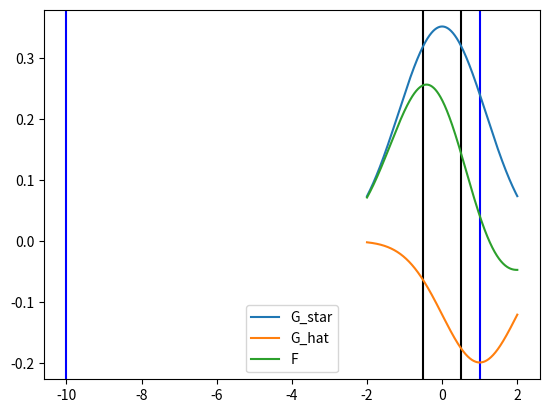

The matplotlib source for this figure:
"""
main.py

Encodes the toy example models used for training in the mixture GAN
"""
from scipy.stats import norm
import scipy.optimize as optimize
import numpy as np
import matplotlib.pyplot as plt

def init_list(init_value, T):
    arr = [None] * T
    print(arr)
    arr[0] = init_value
    return arr


def discriminator_expectation(alpha, mu, l, r):
    discriminator_exp = 0
    for a,m in zip(alpha,mu):
        for rr in r:
            discriminator_exp+= a * norm.cdf(rr, m)
        for ll in l:
            discriminator_exp-= a * norm.cdf(ll, m)
    return discriminator_exp


def loss(alpha_star, alpha, mu_star, mu, l, r):
    """ Calculate loss function value
    L(mu, l, r) = E_{x~G*} [D(x)] + E_{x~G} [1 - D(x)] 
                            ^real            ^fake
    """
    d_real = discriminator_expectation(alpha, mu_star, l, r)
    d_fake = 1 - discriminator_expectation(alpha, mu, l, r)
    return d_real + d_fake


def F(alpha_star, alpha, mu_star, mu):
    """ function to return f(x) representing loss function values """
    def f(x):
        return (alpha_star[0] * norm.pdf(x, mu_star[0]) + 
                alpha_star[1] * norm.pdf(x, mu_star[1]) - 
                alpha[0] * norm.pdf(x, mu[0]) - 
                alpha[1] * norm.pdf(x, mu[1]))
    return f


def find_zeros(f, mu_star, mu):
    """ Finds the at most 3 zeros located in between each mean.
    Returns a list of the zeros, and which side is positive.
    If diff is positive then this root is the left end of a positive interval

    Returns zeros in sorted order

    TODO: Check that these intervals are actually the right ones to check. I.e.
    This currently assumes that the three zeros lie with at most within each mean.

    """
    intervals = np.sort(np.array(mu_star + mu)) # Sorted list concatenation
    # For numerical stability widen the range
    # TODO this doesn't work and we should update it to be adaptive or something smarter.
    intervals[0] -= 1
    intervals[-1] += 1
    fun_interval_sign = np.sign(f(intervals))
    diffs = np.sign(np.diff(fun_interval_sign))  # Zero if same sign, +/-2 if different
    zeros = []
    types = []
    for i, diff in enumerate(diffs):
        if diff == 0:
            continue
        root = optimize.brentq(f, intervals[i], intervals[i+1])
        zeros.append(root)
        types.append('L' if diff > 0 else 'R')
    if len(zeros) == 0: # This should be impossible.
        print('No Zeros??? Something went terribly wrong... Printing helpful debug info')
        print('intervals', intervals)
        print('f(intervals)', f(intervals))
        print('mus', mu_star, mu)
        print('fun_interval_sign', fun_interval_sign)
    return zeros, types


def opt_d_grad(alpha_star, alpha, mu_star, mu):
    """ Calculate argmax_{l,r} Loss
    
[redacted]
    Maximizing G_star - G_t, thus intervals where G* > G^t

    There are 4! / (2*2) = 6 distinct mean orders
    """
    l = [None, None]
    r = [None, None]
    mu_all = np.concatenate([mu_star, mu])
    mo = np.argsort(mu_all)
    f = F(alpha_star, alpha, mu_star, mu) #  f(x) = G_star - G_t at x
    zeros, types = find_zeros(f, mu_star, mu)
    if len(zeros) == 0:
        plot_F(alpha_star, alpha, mu_star, mu)
        raise Exception('No zeros detected this should be analytically impossible')
    default = -10  # default does not affect training, only plotting.
    if len(zeros) == 1:
        if types[0] == 'R':             # + -
            l = [-np.inf, default]
            r = [zeros[0], default]
        else:                           # - +
            l = [zeros[0], default]
            r = [np.inf, default]

    if len(zeros) == 2:
        if types[0] == 'R':             # + - +
            l = [-np.inf, zeros[1]]
            r = [zeros[0], np.inf]
        else:                           # - + -
            l = [zeros[0], default]
            r = [zeros[1], default]

    if len(zeros) == 3:
        if types[0] == 'R':             # + - + -
            l = [-np.inf, zeros[1]]
            r = [zeros[0], zeros[2]]
        else:                           # - + - +
            l = [zeros[0], zeros[2]]
            r = [zeros[1], np.inf]
    return l, r


def mu_grad(alpha, mu, l, r):
    """ Computes the derivatives of mu like C.1 but improved.
    """
    mu_grads = []
    for m in mu:
        v = 0
        s = 1 / np.sqrt(2 * np.pi) 
        for ll, rr in zip(l,r):
            v += norm.pdf(m, rr) - norm.pdf(m, ll)
        mu_grads.append(s*v)
    print('Mu Grad', np.array(mu_grads))
    return np.array(mu_grads)

def train(alpha_star, mu_star, 
          alpha_zero, mu_zero, l_zero, r_zero, 
          step_size, T, 
          optimal_discriminator,
          train_alpha,
         ):
    assert mu_star[0] < mu_star[1]
    assert mu_zero[0] < mu_zero[1]

    # Initialize Time dependent variables
    alpha_hats = init_list(alpha_zero, T)
    mu_hats = init_list(mu_zero, T)
    l_hats = init_list(l_zero, T)
    r_hats = init_list(r_zero, T)
    for t in range(T-1):
        if train_alpha:
            print('ERROR: Train alpha not yet implemented')
        alpha_hats[t+1] = alpha_hats[t]

        if optimal_discriminator:
            l_hats[t+1], r_hats[t+1] = opt_d_grad(alpha_star, alpha_hats[t+1], mu_star, mu_hats[t])
            print('(l,r)', l_hats[t+1], r_hats[t+1])
        else:  # First order dynamics
            print('ERROR: non optimal discriminator not yet implemented')
            

        mu_hats[t+1] = mu_hats[t] - step_size * mu_grad(alpha_hats[t+1], mu_hats[t], l_hats[t+1], r_hats[t+1])
        print('Mu Hat', mu_hats[t+1])



        # Assert mu_0 < mu_1
        mu_hats[t+1] = sorted(mu_hats[t+1])
    plot_training(alpha_star, mu_star, alpha_hats, mu_hats, l_hats, r_hats, T)


def plot_training(alpha_star, mu_star, alpha_hats, 
                  mu_hats, l_hats, r_hats, T,
                  plot_intervals = True):
    """ Plot time series describing training behavior.
    """
    fix, ax = plt.subplots(1,1)
    print(np.array(mu_hats).shape)
    mu_hats = np.array(mu_hats)
    l_hats = np.array(l_hats)
    r_hats = np.array(r_hats)
    x = np.arange(T)
    #ax.plot(x, np.repeat(mu_star[0], T), '-')
    #ax.plot(x, np.repeat(mu_star[1], T), '-')
    ax.plot(x, mu_hats[:,0], 'r', label = 'muhat0')
    ax.plot(x, mu_hats[:,1], 'g', label = 'muhat1')
    if plot_intervals:
        ax.plot(x, l_hats[:,0], '--', label = 'left0')
        ax.plot(x, l_hats[:,1], '--', label = 'left1')

        ax.plot(x, r_hats[:,0], '--', label = 'right0')
        ax.plot(x, r_hats[:,1], '--', label = 'right1')
    ax.legend()
    ax.set_ylim((-3,3))
    plt.show()


def plot_F(alpha_star, alpha, mu_star, mu):
    """ Plot the TV distance as defined as G* - G_hat"""
    fix, ax = plt.subplots(1,1)
    for i in (mu_star):
        plt.axvline(i, color='k')
    for i in (mu):
        plt.axvline(i, color='b')
    x = np.linspace(-2, 2, 1000)
    f = F(alpha_star, alpha, mu_star, mu)
    #zeros = find_zeros(f, mu_star, mu)
    #print(zeros)
    ax.plot(x, F(alpha_star, [0,0], mu_star, mu)(x), label = 'G_star')
    ax.plot(x, F([0,0], alpha, mu_star, mu)(x), label = 'G_hat')
    ax.plot(x, F(alpha_star, alpha, mu_star, mu)(x), label = 'F')
    ax.legend(loc='best')
    plt.show()


if __name__ == '__main__':

    alpha_star = [0.5, 0.5]
    alpha_zero = [0.5, 0.5]
    mu_star = [-0.5, 0.5]
    mu_zero = [-10,1]
    plot_F(alpha_star, alpha_zero, mu_star, mu_zero)
    exit()
    alpha_star = [0.5, 0.5]
    alpha_zero = [0.5, 0.5]
    mu_star = [-0.5, 0.5]
    mu_zero = [0.5,1]
    l_zero = [0,0]
    r_zero = [0,0]
    step_size = 0.1
    T = 100
    optimal_discriminator = True
    train_alpha = False
    train(alpha_star, mu_star, alpha_zero, 
          mu_zero, l_zero, r_zero, step_size, 
          T, optimal_discriminator, train_alpha)


